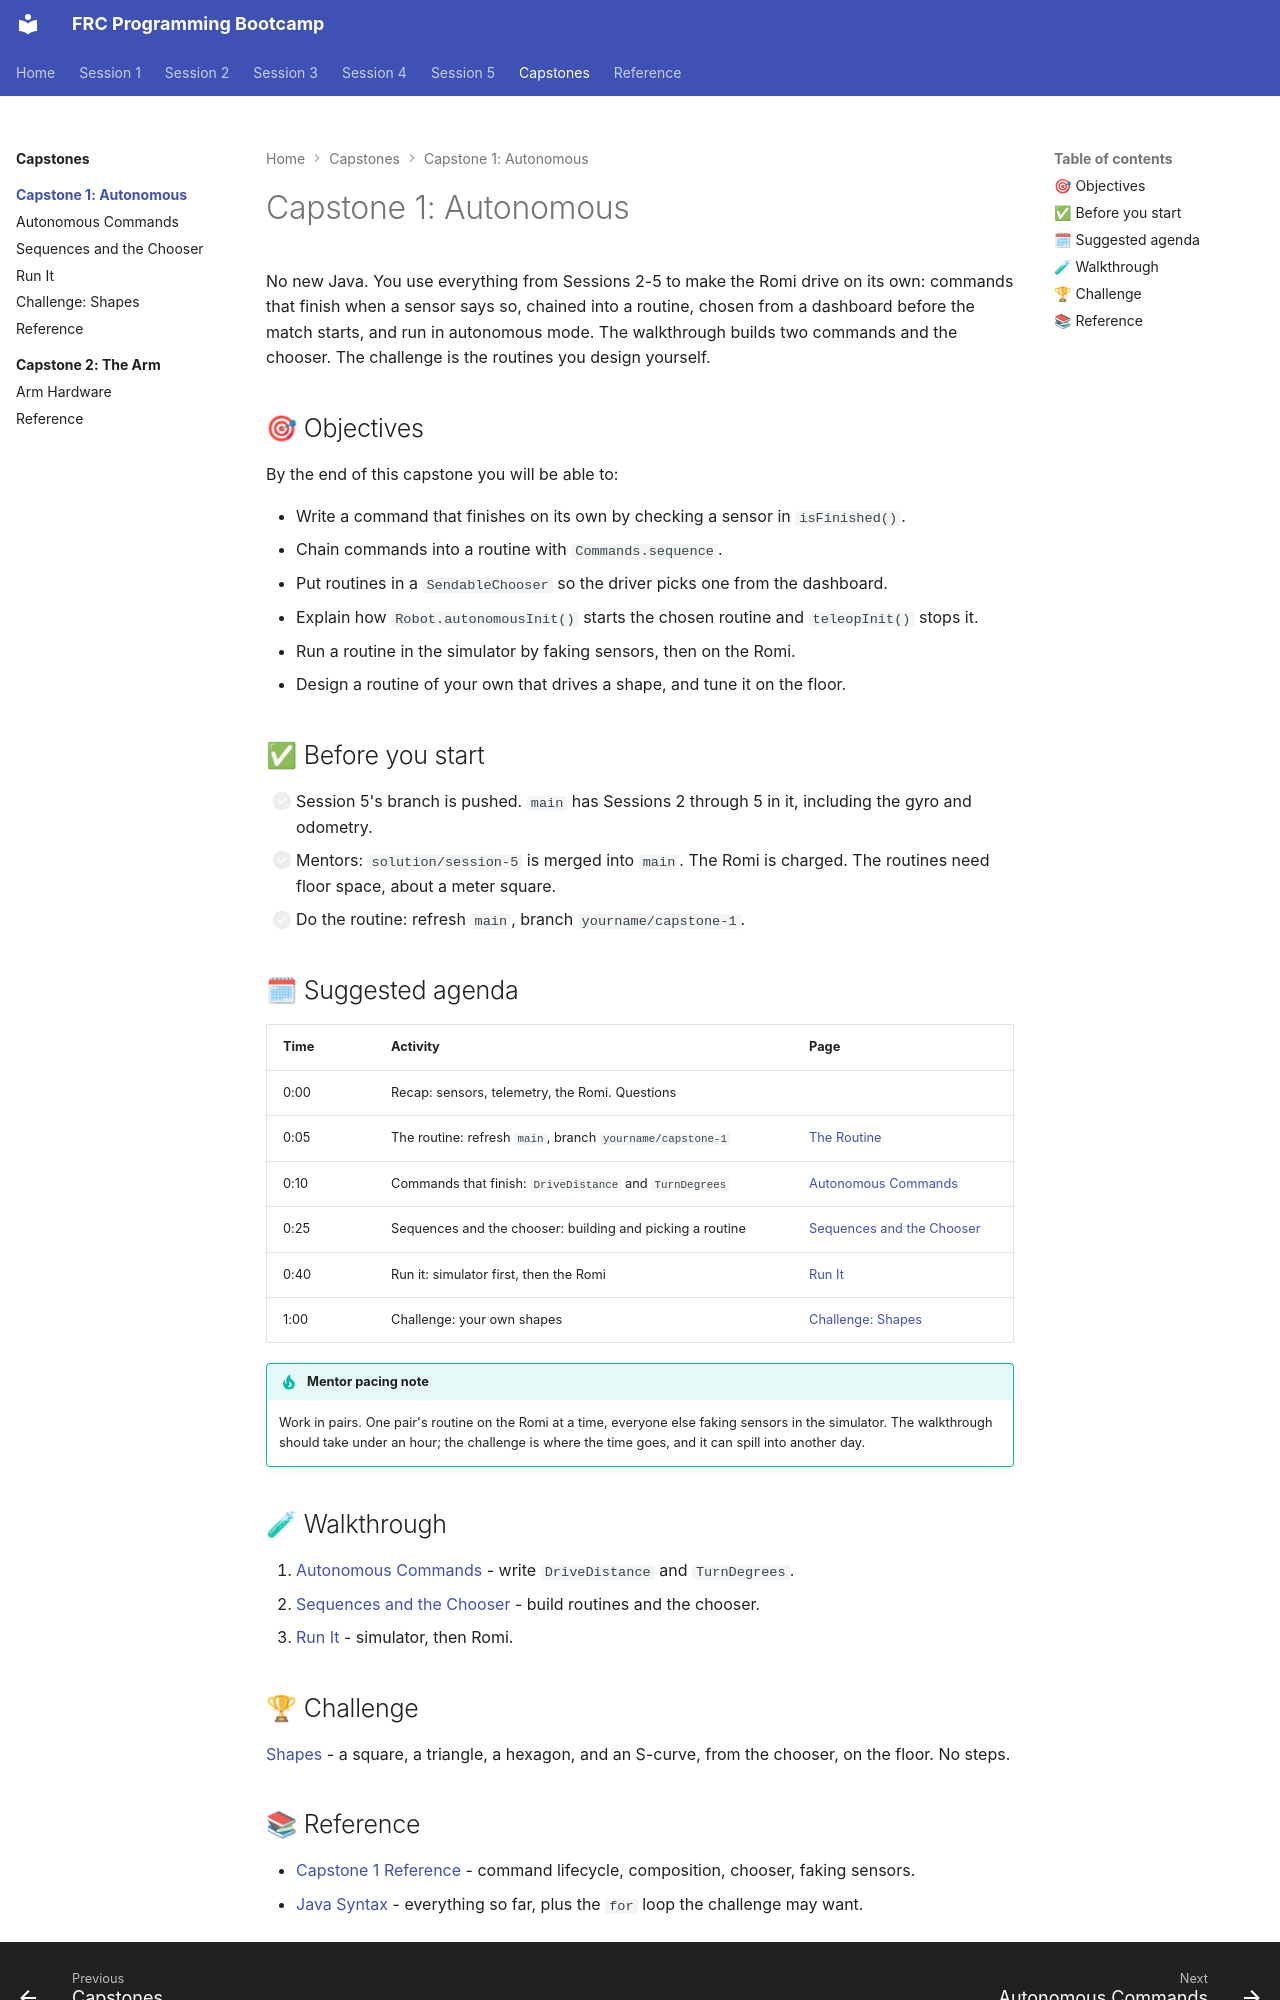

repository: cmlccie/bootstrap · page: capstones/autonomous/index.html · generator: mkdocs

# Capstone 1: Autonomous

No new Java. You use everything from Sessions 2-5 to make the Romi drive on its own: commands that finish when a sensor says so, chained into a routine, chosen from a dashboard before the match starts, and run in autonomous mode. The walkthrough builds two commands and the chooser. The challenge is the routines you design yourself.

## 🎯 Objectives

By the end of this capstone you will be able to:

- Write a command that finishes on its own by checking a sensor in `isFinished()`.
- Chain commands into a routine with `Commands.sequence`.
- Put routines in a `SendableChooser` so the driver picks one from the dashboard.
- Explain how `Robot.autonomousInit()` starts the chosen routine and `teleopInit()` stops it.
- Run a routine in the simulator by faking sensors, then on the Romi.
- Design a routine of your own that drives a shape, and tune it on the floor.

## ✅ Before you start

- [ ] Session 5's branch is pushed. `main` has Sessions 2 through 5 in it, including the gyro and odometry.
- [ ] Mentors: `solution/session-5` is merged into `main`. The Romi is charged. The routines need floor space, about a meter square.
- [ ] Do the routine: refresh `main`, branch `yourname/capstone-1`.

## 🗓 Suggested agenda

| Time | Activity | Page |
| ---- | -------- | ---- |
| 0:00 | Recap: sensors, telemetry, the Romi. Questions | |
| 0:05 | The routine: refresh `main`, branch `yourname/capstone-1` | [The Routine](../../session-2/routine.md) |
| 0:10 | Commands that finish: `DriveDistance` and `TurnDegrees` | [Autonomous Commands](autonomous-commands.md) |
| 0:25 | Sequences and the chooser: building and picking a routine | [Sequences and the Chooser](sequences-and-chooser.md) |
| 0:40 | Run it: simulator first, then the Romi | [Run It](run-it.md) |
| 1:00 | Challenge: your own shapes | [Challenge: Shapes](challenge.md) |

!!! tip "Mentor pacing note"

    Work in pairs. One pair's routine on the Romi at a time, everyone else faking sensors in the simulator. The walkthrough should take under an hour; the challenge is where the time goes, and it can spill into another day.

## 🧪 Walkthrough

1. [Autonomous Commands](autonomous-commands.md) - write `DriveDistance` and `TurnDegrees`.
2. [Sequences and the Chooser](sequences-and-chooser.md) - build routines and the chooser.
3. [Run It](run-it.md) - simulator, then Romi.

## 🏆 Challenge

[Shapes](challenge.md) - a square, a triangle, a hexagon, and an S-curve, from the chooser, on the floor. No steps.
